pico-8 play session: no input (idle), after a click and taps of 🅾, ❎, 🅾+❎, 🅾 in the second before t = 0

[t = 1 s] idle ~1s (no d-pad/buttons)
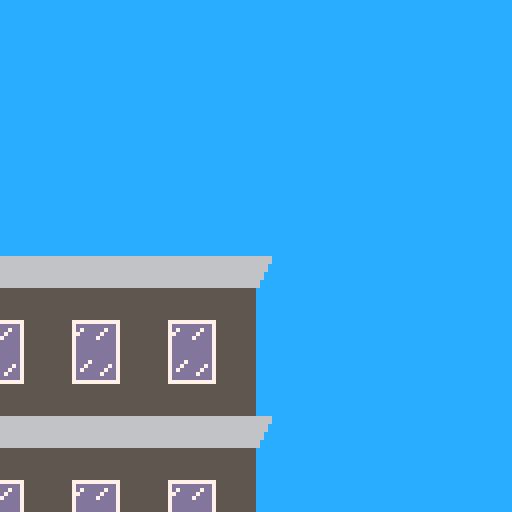

pico-8 cartridge
version 43
__lua__
source_list = {
    tower_segment = { x = 0, y = 0, w = 9, h = 5 },
    tower_ground = { x = 2, y = 5, w = 16, h = 10 }
}
function draw_map(key, x, y)
    local info = source_list[key]
    map(info.x, info.y, x, y, info.w, info.h)
end

function _init()
    t = time()
    state = 1
end
function _update()
    dt = time() - t
    t = time()

    if btnp(1) then
        state = state % 3 + 1
    end
    if btnp(0) then
        state = (state - 2) % 3 + 1
    end
end
function _draw()
    cls(12)
    palt(0, false)
    palt(11, true)
    if state == 1 then
        draw_map("tower_segment", 0, 64)
        draw_map("tower_segment", 0, 104)
    elseif state == 2 then
        for i = 0, 5 do
            draw_map("tower_segment", 0, i * 40 - (t * 240) % 40)
        end
    elseif state == 3 then
        draw_map("tower_segment", -16, -24)
        draw_map("tower_segment", -16, 16)
        draw_map("tower_ground", 0, 56)
    end
end
__gfx__
0000000055555555666666666666bbbb777777777777777756666666666666660000000000000000000000000000000000000000000000000000000000000000
0000000055555555666666666666bbbb7ddddddddddd7dd756666666666666660000000000000000000000000000000000000000000000000000000000000000
007007005555555566666666666bbbbb7dddddddddd7ddd756666666666666660000000000000000000000000000000000000000000000000000000000000000
000770005555555566666666666bbbbb7dddd7ddddddddd756666666666666660000000000000000000000000000000000000000000000000000000000000000
00077000555555556666666666bbbbbb7ddd7dddddddddd756666666666666660000000000000000000000000000000000000000000000000000000000000000
00700700555555556666666666bbbbbb7dd7ddddddddddd756666666666666660000000000000000000000000000000000000000000000000000000000000000
0000000055555555666666666bbbbbbb7dddddddddddddd756666666666666660000000000000000000000000000000000000000000000000000000000000000
0000000055555555666666666bbbbbbb7dddddddddddddd755555555555555550000000000000000000000000000000000000000000000000000000000000000
000000005555555555777777777777557dddddddddddddd700000000bbbbbbbb0000000000000000000000000000000000000000000000000000000000000000
0000000055555555557dddddddddd7557dddddddddddddd700000000bbbbbbbb0000000000000000000000000000000000000000000000000000000000000000
0000000055555555557d7ddddd7dd7557ddddddd7dddddd777777777bbbbbbbb0000000000000000000000000000000000000000000000000000000000000000
00000000555555555577ddddd7ddd755766666676666666777777777bbbbbbbb0000000000000000000000000000000000000000000000000000000000000000
0000000055555555557ddddd7dddd755766666766666666777777777bb3333bb0000000000000000000000000000000000000000000000000000000000000000
0000000055555555557dddddddddd7557dddddddddddddd777777777b333333b0000000000000000000000000000000000000000000000000000000000000000
0000000055555555557dddddddddd7557dddddddddddddd700000000b333333b0000000000000000000000000000000000000000000000000000000000000000
0000000055555555557dddddddddd7557dddddddddddddd700000000b333333b0000000000000000000000000000000000000000000000000000000000000000
33333333aaaaaaaa557dddddddddd7557ddddddddddd7dd7bbbbbbbbbb3333bb0000000000000000000000000000000000000000000000000000000000000000
33333333aaaaaaaa557dddddddddd7557dddddddddd7ddd7bbbbbbbbbbb44bbb0000000000000000000000000000000000000000000000000000000000000000
33333333aaaaaaaa557ddd7dddddd7557dd7ddddddddddd7bbbbbbbbbbb44bbb0000000000000000000000000000000000000000000000000000000000000000
33333333aaaaaaaa557dd7ddddd7d7557d7dddddddddddd7bbbbbbbbbbb44bbb0000000000000000000000000000000000000000000000000000000000000000
33333333aaaaaaaa557d7ddddd7dd75577ddddddddddddd7bbbbbbbbbbb44bbb0000000000000000000000000000000000000000000000000000000000000000
33333333aaaaaaaa557dddddd7ddd7557dddddddddddddd733333333333333330000000000000000000000000000000000000000000000000000000000000000
33333333aaaaaaaa557dddddddddd7557dddddddddddddd733333333333333330000000000000000000000000000000000000000000000000000000000000000
33333333aaaaaaaa55777777777777557dddddddddddddd733333333333333330000000000000000000000000000000000000000000000000000000000000000
__map__
0202020202020202030000000000000000000000000000000000000000000000000000000000000000000000000000000000000000000000000000000000000000000000000000000000000000000000000000000000000000000000000000000000000000000000000000000000000000000000000000000000000000000000
0101010101010101000000000000000000000000000000000000000000000000000000000000000000000000000000000000000000000000000000000000000000000000000000000000000000000000000000000000000000000000000000000000000000000000000000000000000000000000000000000000000000000000
1301121301121301000000000000000000000000000000000000000000000000000000000000000000000000000000000000000000000000000000000000000000000000000000000000000000000000000000000000000000000000000000000000000000000000000000000000000000000000000000000000000000000000
2301222301222301000000000000000000000000000000000000000000000000000000000000000000000000000000000000000000000000000000000000000000000000000000000000000000000000000000000000000000000000000000000000000000000000000000000000000000000000000000000000000000000000
0101010101010101000000000000000000000000000000000000000000000000000000000000000000000000000000000000000000000000000000000000000000000000000000000000000000000000000000000000000000000000000000000000000000000000000000000000000000000000000000000000000000000000
0202020202020202030000000000000000000000000000000000000000000000000000000000000000000000000000000000000000000000000000000000000000000000000000000000000000000000000000000000000000000000000000000000000000000000000000000000000000000000000000000000000000000000
0101010101010101000000000000000000000000000000000000000000000000000000000000000000000000000000000000000000000000000000000000000000000000000000000000000000000000000000000000000000000000000000000000000000000000000000000000000000000000000000000000000000000000
1301121301040501000000000000000000000000000000000000000000000000000000000000000000000000000000000000000000000000000000000000000000000000000000000000000000000000000000000000000000000000000000000000000000000000000000000000000000000000000000000000000000000000
2301222301141501170017170000001700170000000000000000000000000000000000000000000000000000000000000000000000000000000000000000000000000000000000000000000000000000000000000000000000000000000000000000000000000000000000000000000000000000000000000000000000000000
0101010101242501272627272626262726270000000000000000000000000000000000000000000000000000000000000000000000000000000000000000000000000000000000000000000000000000000000000000000000000000000000000000000000000000000000000000000000000000000000000000000000000000
0707060707060707060707060707060707060000000000000000000000000000000000000000000000000000000000000000000000000000000000000000000000000000000000000000000000000000000000000000000000000000000000000000000000000000000000000000000000000000000000000000000000000000
1010101010101010101010101010101010100000000000000000000000000000000000000000000000000000000000000000000000000000000000000000000000000000000000000000000000000000000000000000000000000000000000000000000000000000000000000000000000000000000000000000000000000000
1016161010161610101616101016161010160000000000000000000000000000000000000000000000000000000000000000000000000000000000000000000000000000000000000000000000000000000000000000000000000000000000000000000000000000000000000000000000000000000000000000000000000000
1010101010101010101010101010101010100000000000000000000000000000000000000000000000000000000000000000000000000000000000000000000000000000000000000000000000000000000000000000000000000000000000000000000000000000000000000000000000000000000000000000000000000000
0707060707060707060707060707060707060000000000000000000000000000000000000000000000000000000000000000000000000000000000000000000000000000000000000000000000000000000000000000000000000000000000000000000000000000000000000000000000000000000000000000000000000000
